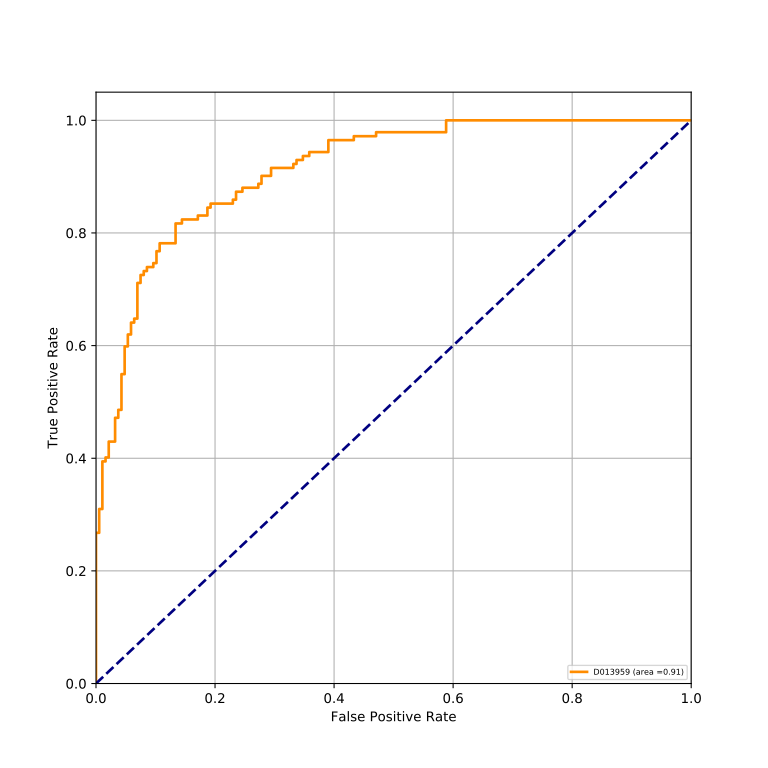

Data behind this chart, as committed beside it:
classes, fpr, tpr, auc
D013959, 0.0, 0.0, 0.9131
D013959, 0.0, 0.007042, 0.9131
D013959, 0.0, 0.2676, 0.9131
D013959, 0.005348, 0.2676, 0.9131
D013959, 0.005348, 0.3099, 0.9131
D013959, 0.0107, 0.3099, 0.9131
D013959, 0.0107, 0.3944, 0.9131
D013959, 0.01604, 0.3944, 0.9131
D013959, 0.01604, 0.4014, 0.9131
D013959, 0.02139, 0.4014, 0.9131
D013959, 0.02139, 0.4296, 0.9131
D013959, 0.03209, 0.4296, 0.9131
D013959, 0.03209, 0.4718, 0.9131
D013959, 0.03743, 0.4718, 0.9131
D013959, 0.03743, 0.4859, 0.9131
D013959, 0.04278, 0.4859, 0.9131
D013959, 0.04278, 0.5493, 0.9131
D013959, 0.04813, 0.5493, 0.9131
D013959, 0.04813, 0.5986, 0.9131
D013959, 0.05348, 0.5986, 0.9131
D013959, 0.05348, 0.6197, 0.9131
D013959, 0.05882, 0.6197, 0.9131
D013959, 0.05882, 0.6408, 0.9131
D013959, 0.06417, 0.6408, 0.9131
D013959, 0.06417, 0.6479, 0.9131
D013959, 0.06952, 0.6479, 0.9131
D013959, 0.06952, 0.7113, 0.9131
D013959, 0.07487, 0.7113, 0.9131
D013959, 0.07487, 0.7254, 0.9131
D013959, 0.08021, 0.7254, 0.9131
D013959, 0.08021, 0.7324, 0.9131
D013959, 0.08556, 0.7324, 0.9131
D013959, 0.08556, 0.7394, 0.9131
D013959, 0.09626, 0.7394, 0.9131
D013959, 0.09626, 0.7465, 0.9131
D013959, 0.1016, 0.7465, 0.9131
D013959, 0.1016, 0.7676, 0.9131
D013959, 0.107, 0.7676, 0.9131
D013959, 0.107, 0.7817, 0.9131
D013959, 0.1337, 0.7817, 0.9131
D013959, 0.1337, 0.8169, 0.9131
D013959, 0.1444, 0.8169, 0.9131
D013959, 0.1444, 0.8239, 0.9131
D013959, 0.1711, 0.8239, 0.9131
D013959, 0.1711, 0.831, 0.9131
D013959, 0.1872, 0.831, 0.9131
D013959, 0.1872, 0.8451, 0.9131
D013959, 0.1925, 0.8451, 0.9131
D013959, 0.1925, 0.8521, 0.9131
D013959, 0.2299, 0.8521, 0.9131
D013959, 0.2299, 0.8592, 0.9131
D013959, 0.2353, 0.8592, 0.9131
D013959, 0.2353, 0.8732, 0.9131
D013959, 0.246, 0.8732, 0.9131
D013959, 0.246, 0.8803, 0.9131
D013959, 0.2727, 0.8803, 0.9131
D013959, 0.2727, 0.8873, 0.9131
D013959, 0.2781, 0.8873, 0.9131
D013959, 0.2781, 0.9014, 0.9131
D013959, 0.2941, 0.9014, 0.9131
... 18 more rows
